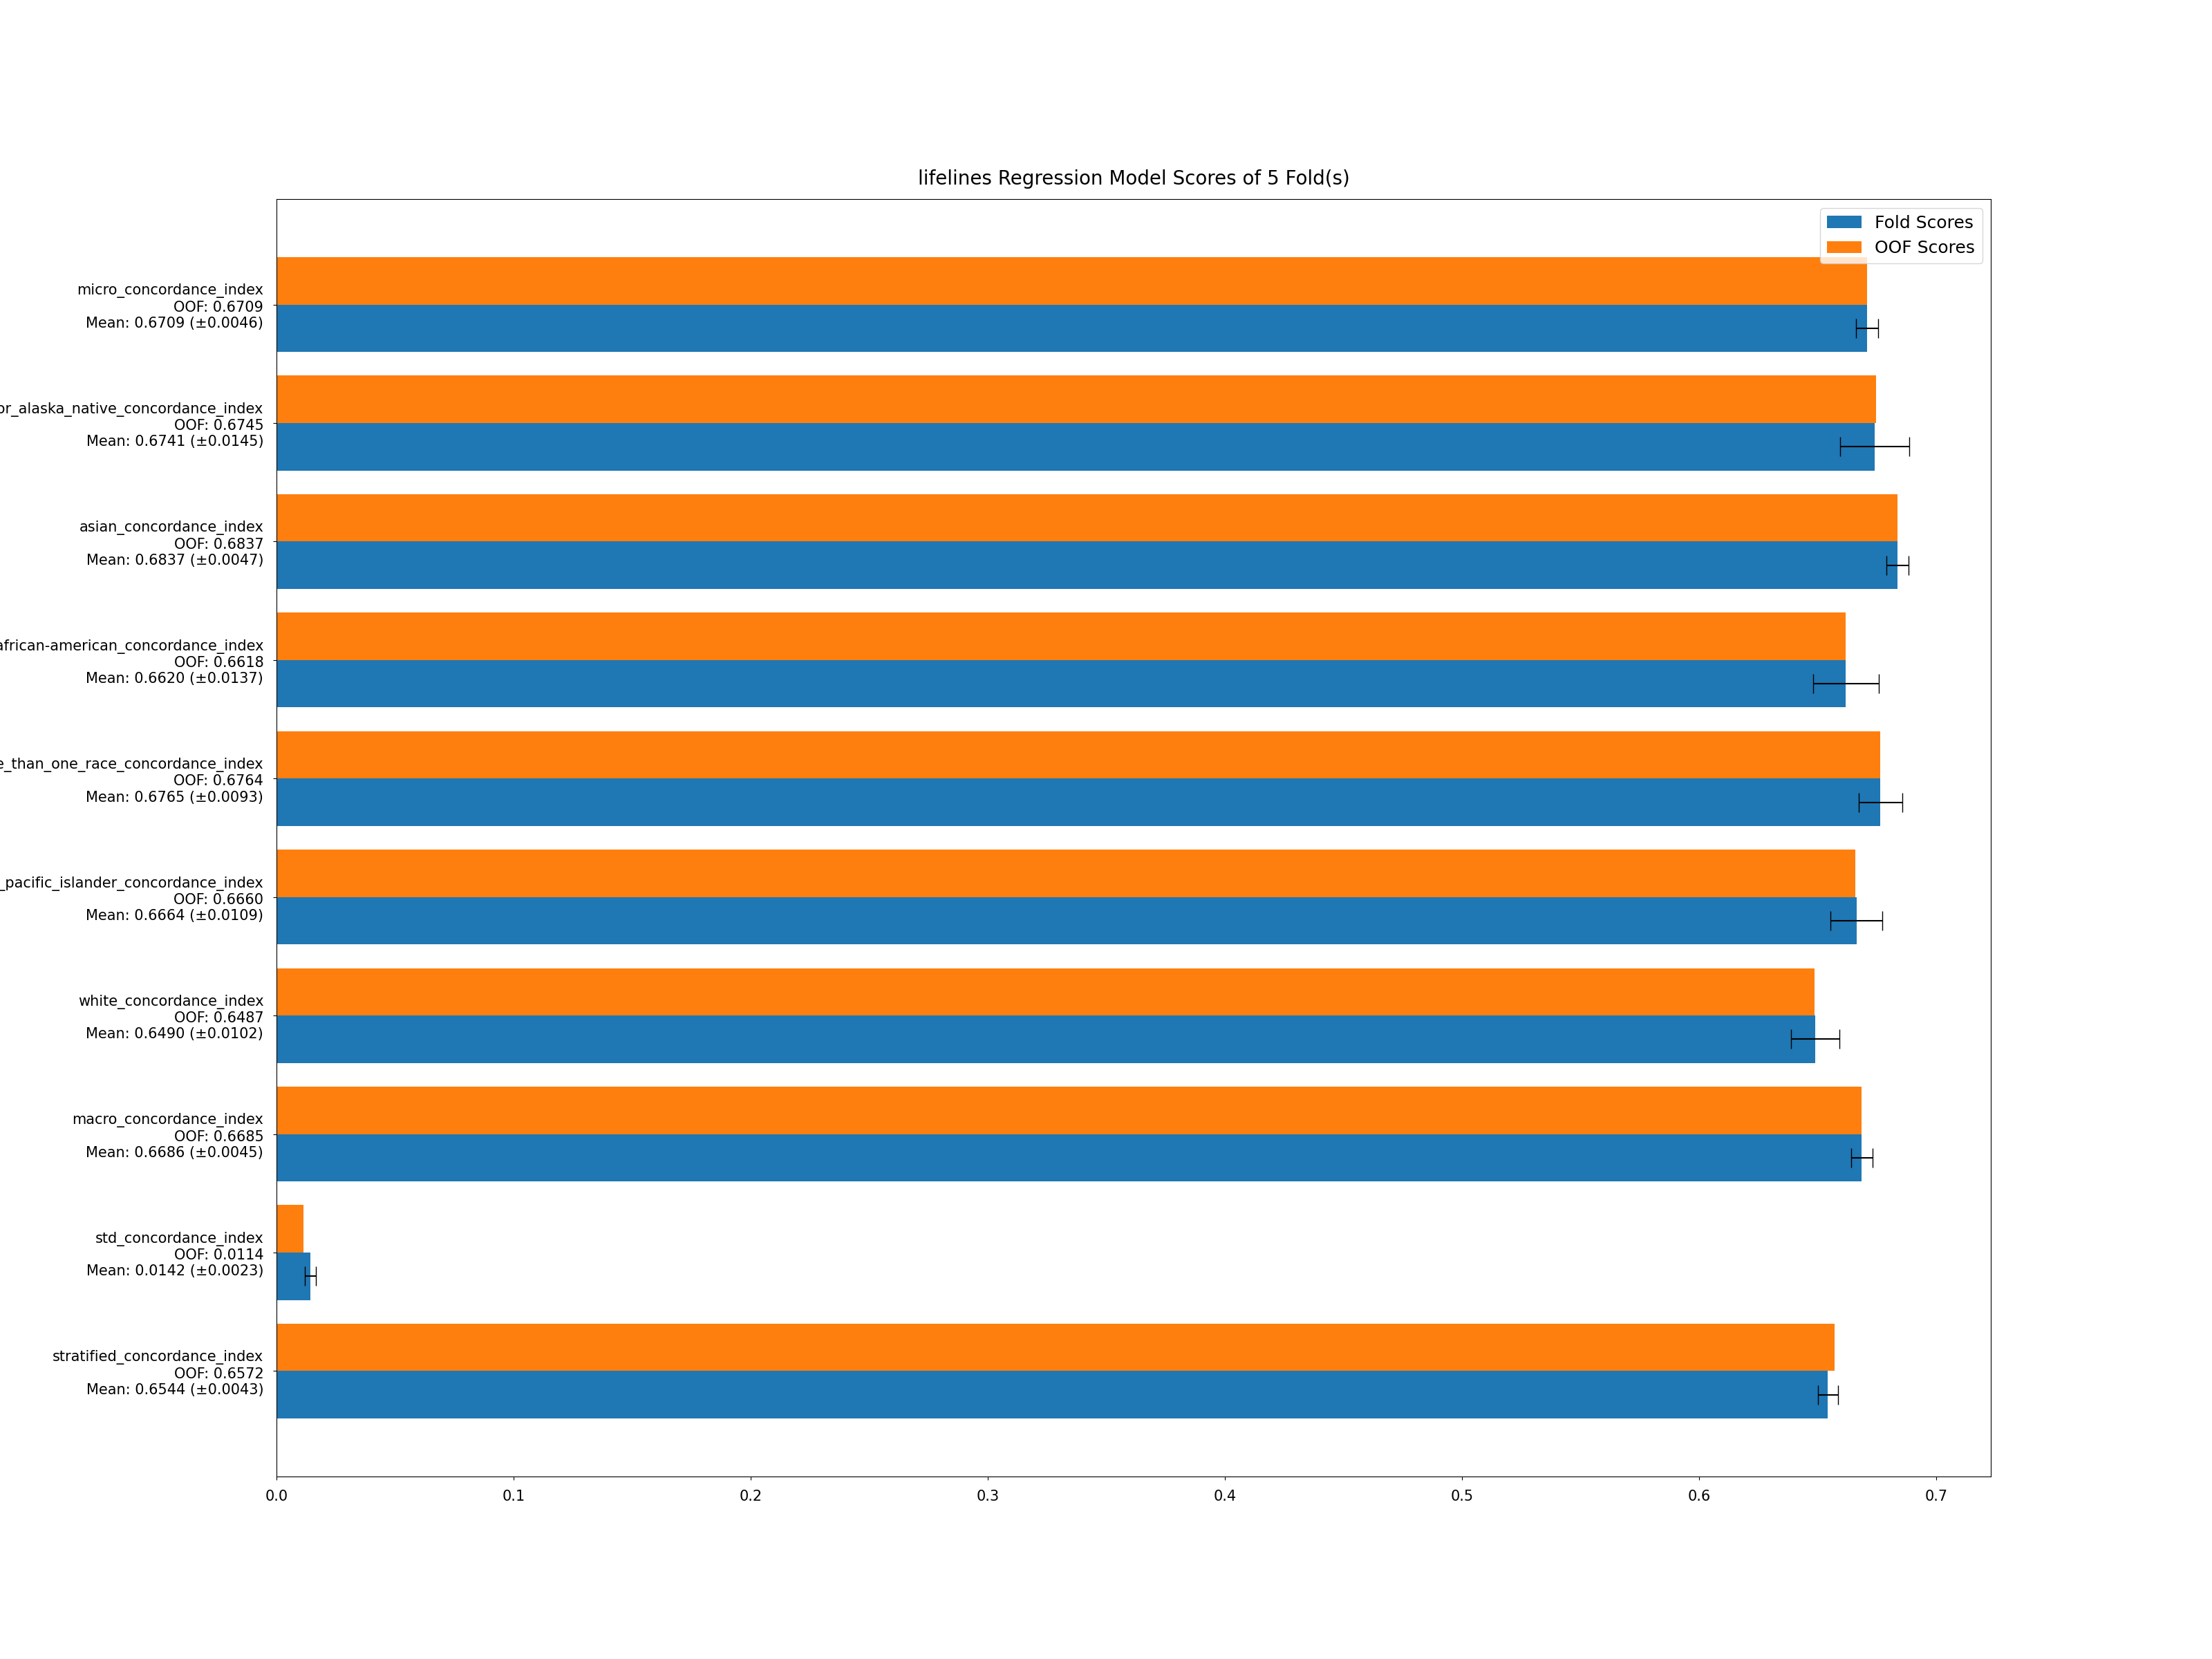

The file beside this chart, header and first rows:
fold, stratified_concordance_index, std_concordance_index, macro_concordance_index, white_concordance_index, native_hawaiian_or_other_pacific_islande…, more_than_one_race_concordance_index, black_or_african-american_concordance_in…, asian_concordance_index, american_indian_or_alaska_native_concord…, micro_concordance_index
1, 0.6554, 0.01356, 0.669, 0.656, 0.657, 0.6611, 0.6642, 0.6883, 0.6871, 0.6725
2, 0.6535, 0.01833, 0.6719, 0.6363, 0.6816, 0.6781, 0.6615, 0.6811, 0.6924, 0.6753
3, 0.6526, 0.01293, 0.6655, 0.6611, 0.6626, 0.6766, 0.6433, 0.6845, 0.6648, 0.6666
4, 0.6495, 0.01339, 0.6629, 0.6412, 0.657, 0.6817, 0.6591, 0.677, 0.6612, 0.6654
5, 0.661, 0.01291, 0.6739, 0.6505, 0.6739, 0.6852, 0.6818, 0.6873, 0.665, 0.6748
OOF, 0.6572, 0.01136, 0.6685, 0.6487, 0.666, 0.6764, 0.6618, 0.6837, 0.6745, 0.6709
